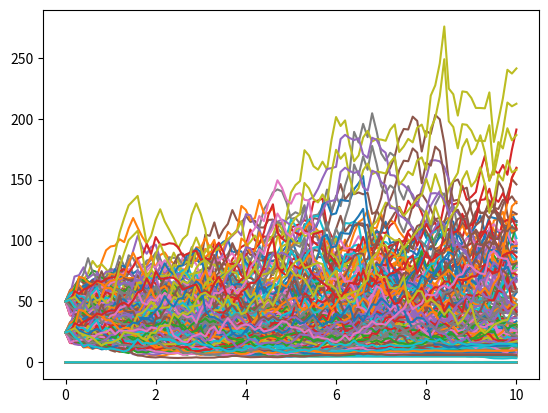

This chart was generated by the following Python code:
import numpy as np
import matplotlib.pyplot as plt
import numpy.random as sim
from scipy.stats import norm

sig = 0.25
T = 10
rf = 0
n = 100
step = T/n
N = 100  # nombre de stocks
S = 50*np.ones((n+1, N))
K = 30
for j in range(N):
    for i in range(1, n+1):
        S[i, j] = S[i-1, j] + sig*S[i-1, j]*np.sqrt(step)*sim.randn()

dates = np.linspace(0, T, n+1)
plt.plot(dates, S)
plt.show()

G = norm()


def FI(x):
    return G.cdf(x)


def d(t, x):
    if T == t:
        return 0
    else:
        return np.log(x/K)/(np.sqrt(T-t)*sig) + 0.5*np.sqrt(T-t)*sig


def g(t, x):
    if t == T:
        y = max(x-K, 0)
    else:
        y = x*FI(d(t, x)) - K*FI(d(t, x) - sig*np.sqrt(T-t))
    return y


V0 = g(0, 50)
V = V0*np.ones((n+1, N))

for j in range(N):
    for i in range(1, n+1):
        V[i, j] = V[i-1, j] + FI(d(step*i, S[i, j]))*(S[i, j] - S[i-1, j])


plt.plot(dates, V)
plt.show()

gam = 0.2
a = 0.15
b = 0.03
r0 = 0.02
B = np.zeros((n+1, N))
r = r0*np.ones((n+1, N))
for i in range(1, n+1):
    for j in range(N):
        r[i, j] = r[i-1, j]+a*(b-r[i-1, j])*step+gam*np.sqrt(np.abs(r[i-1,j]))*np.sqrt(step)*sim.randn()

plt.plot(dates,r)
plt.show()